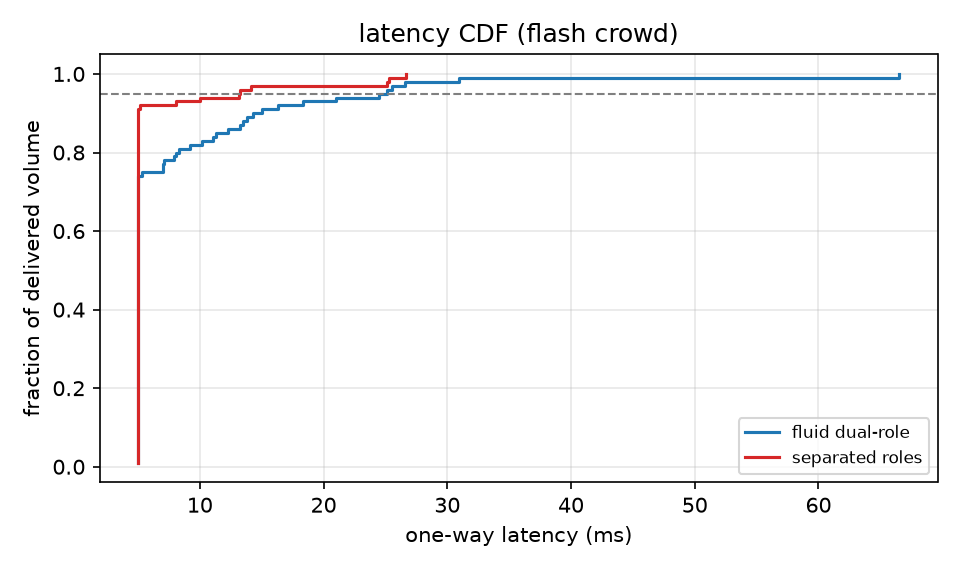

Data behind this chart, as committed beside it:
scenario, mode, quantile, latency_ms
flash_crowd, fluid, 0.01, 5.0
flash_crowd, fluid, 0.02, 5.0
flash_crowd, fluid, 0.03, 5.0
flash_crowd, fluid, 0.04, 5.0
flash_crowd, fluid, 0.05, 5.0
flash_crowd, fluid, 0.06, 5.0
flash_crowd, fluid, 0.07, 5.0
flash_crowd, fluid, 0.08, 5.0
flash_crowd, fluid, 0.09, 5.0
flash_crowd, fluid, 0.1, 5.0
flash_crowd, fluid, 0.11, 5.0
flash_crowd, fluid, 0.12, 5.0
flash_crowd, fluid, 0.13, 5.0
flash_crowd, fluid, 0.14, 5.0
flash_crowd, fluid, 0.15, 5.0
flash_crowd, fluid, 0.16, 5.0
flash_crowd, fluid, 0.17, 5.0
flash_crowd, fluid, 0.18, 5.0
flash_crowd, fluid, 0.19, 5.0
flash_crowd, fluid, 0.2, 5.0
flash_crowd, fluid, 0.21, 5.0
flash_crowd, fluid, 0.22, 5.0
flash_crowd, fluid, 0.23, 5.0
flash_crowd, fluid, 0.24, 5.0
flash_crowd, fluid, 0.25, 5.0
flash_crowd, fluid, 0.26, 5.0
flash_crowd, fluid, 0.27, 5.0
flash_crowd, fluid, 0.28, 5.0
flash_crowd, fluid, 0.29, 5.0
flash_crowd, fluid, 0.3, 5.0
flash_crowd, fluid, 0.31, 5.0
flash_crowd, fluid, 0.32, 5.0
flash_crowd, fluid, 0.33, 5.0
flash_crowd, fluid, 0.34, 5.0
flash_crowd, fluid, 0.35, 5.0
flash_crowd, fluid, 0.36, 5.0
flash_crowd, fluid, 0.37, 5.0
flash_crowd, fluid, 0.38, 5.0
flash_crowd, fluid, 0.39, 5.0
flash_crowd, fluid, 0.4, 5.0
flash_crowd, fluid, 0.41, 5.0
flash_crowd, fluid, 0.42, 5.0
flash_crowd, fluid, 0.43, 5.0
flash_crowd, fluid, 0.44, 5.0
flash_crowd, fluid, 0.45, 5.0
flash_crowd, fluid, 0.46, 5.0
flash_crowd, fluid, 0.47, 5.0
flash_crowd, fluid, 0.48, 5.0
flash_crowd, fluid, 0.49, 5.0
flash_crowd, fluid, 0.5, 5.0
flash_crowd, fluid, 0.51, 5.0
flash_crowd, fluid, 0.52, 5.0
flash_crowd, fluid, 0.53, 5.0
flash_crowd, fluid, 0.54, 5.0
flash_crowd, fluid, 0.55, 5.0
flash_crowd, fluid, 0.56, 5.0
flash_crowd, fluid, 0.57, 5.0
flash_crowd, fluid, 0.58, 5.0
flash_crowd, fluid, 0.59, 5.0
flash_crowd, fluid, 0.6, 5.0
... 140 more rows
